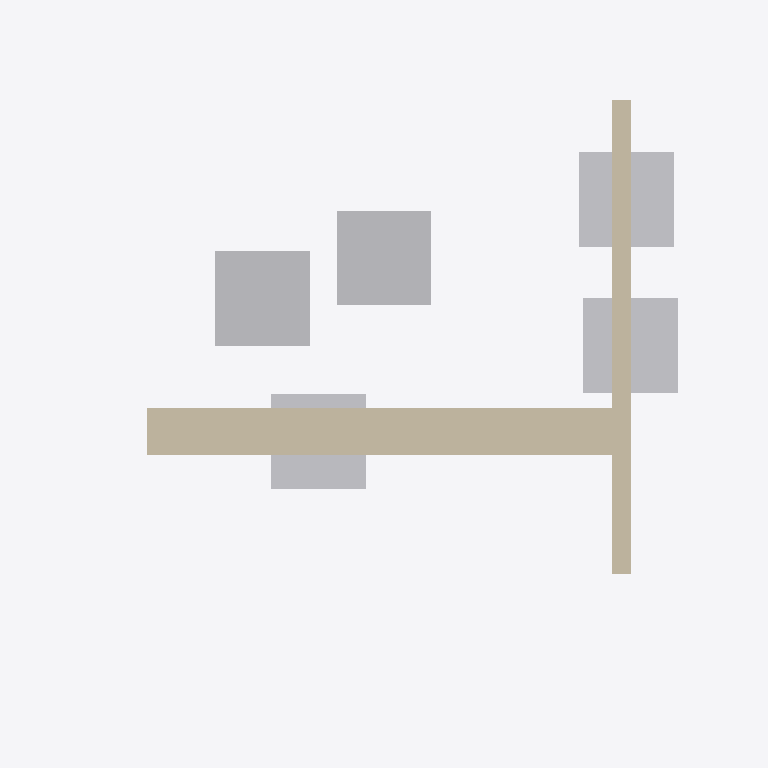
Plan cut of the same IFC building model at storey 'My Storey' (level 0.00 m, cut at 1.40 m), seen from above with north up, elements coloured by IFC class: 5 other elements (light grey), 2 walls (beige). Cut surfaces are drawn darker.
Extent 15.0 m × 12.0 m × 5.4 m (x, y, z). Storeys (1): My Storey at 0.00 m. Elements (8): 5 IfcBuildingElementProxy, 2 IfcWall, 1 IfcSlab.

HEADER;
FILE_DESCRIPTION(('ViewDefinition[DesignTransferView]'),'2;1');
FILE_NAME('test.ifc','2023-02-25T19:07:08+01:00',(''),(''),'IfcOpenShell v0.7.0-6180d73f','BlenderBIM [number]','');
FILE_SCHEMA(('IFC4'));
ENDSEC;
DATA;
#1=IFCPROJECT('220f2_esT3lQEjLHpItnFa',$,'My Project',$,$,$,$,(#17,#24),#12);
#29=IFCSITE('2BpCR4UuP50vQ_TNaKlqQJ',$,'My Site',$,$,#52,$,$,$,$,$,$,$,$);
#35=IFCBUILDING('1w9VoCFOX8bPyZG6ITROCX',$,'My Building',$,$,#58,$,$,$,$,$,$);
#41=IFCBUILDINGSTOREY('0g7AK6h8f4lu0Ch2Hw0Jka',$,'My Storey',$,$,#64,$,$,$,$);
#89=IFCWALL('3I3B_br_v6QwmisWnhZgwS',$,'W1',$,$,#113,#107,$,.STANDARD.);
#249=IFCBUILDINGELEMENTPROXY('1tRjLzVkX54f_H$jEGfuM8',$,'DB4',$,$,#289,#83,$,.PROVISIONFORVOID.);
#186=IFCBUILDINGELEMENTPROXY('2t3Lauab94lwoNMtgKhtsy',$,'DB2',$,$,#209,#204,$,.PROVISIONFORVOID.);
#114=IFCWALL('2oUlw0GMnAxPP35dWUw1Ee',$,'W2',$,$,#137,#132,$,.STANDARD.);
#162=IFCBUILDINGELEMENTPROXY('2pHgjP5gTDWPe_vBvHdh2h',$,'DB3',$,$,#185,#180,$,.PROVISIONFORVOID.);
#279=IFCBUILDINGELEMENTPROXY('1_nIpBO_52N8L$jJ2JFRBt',$,'DB5',$,$,#311,#273,$,.PROVISIONFORVOID.);
#210=IFCBUILDINGELEMENTPROXY('1y60fQmAL3wR2InjtAol7z',$,'DB1',$,$,#243,#228,$,.PROVISIONFORVOID.);
ENDSEC;